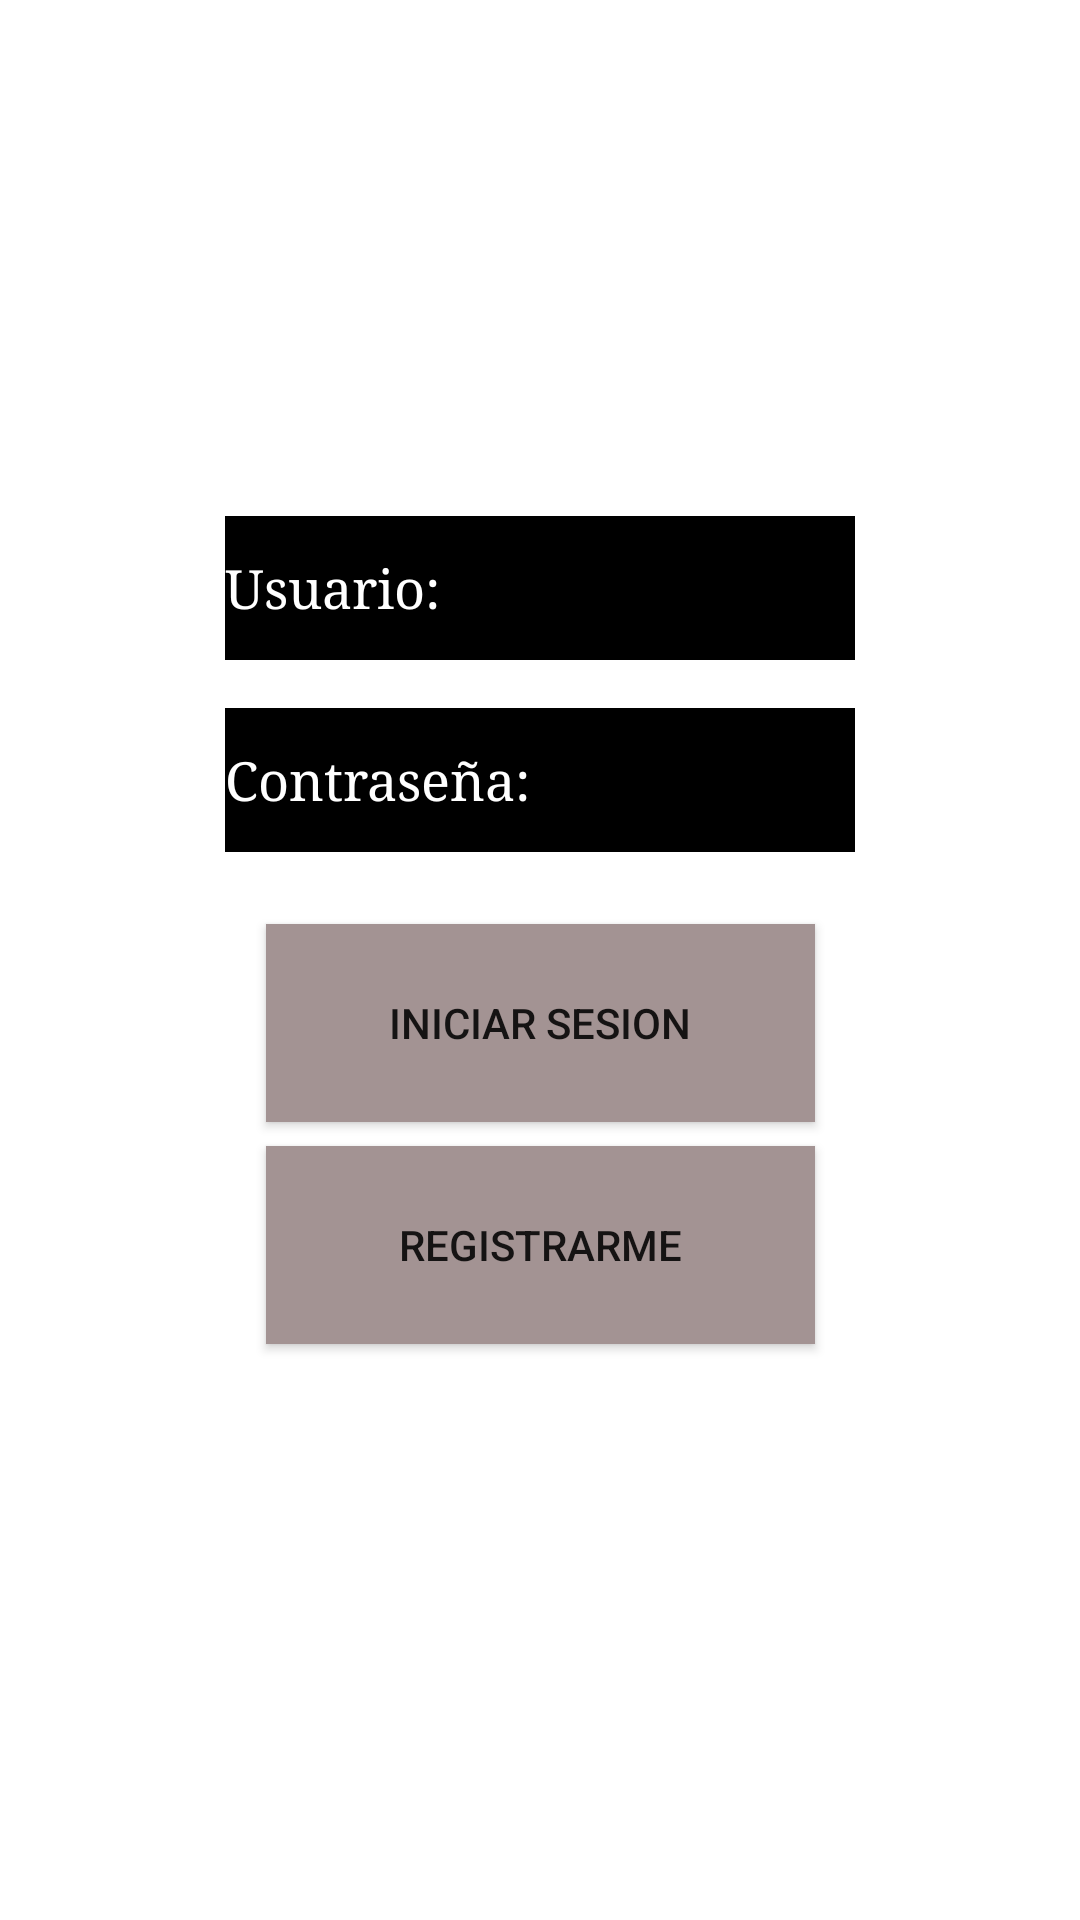

Produce the Android XML layout that renders to this screen, including the resource entries it uses.
<!-- AndroidManifest.xml: application theme Theme.CineApp -->
<!-- res/layout/log_in_activity.xml -->
<?xml version="1.0" encoding="utf-8"?>
<androidx.constraintlayout.widget.ConstraintLayout xmlns:android="http://schemas.android.com/apk/res/android"
    xmlns:app="http://schemas.android.com/apk/res-auto"
    xmlns:tools="http://schemas.android.com/tools"
    android:layout_width="match_parent"
    android:layout_height="match_parent"
    android:background="@drawable/cinebackground"
    tools:context=".LogInActivity">

    <Button
        android:id="@+id/btn_register_login"
        android:layout_width="183dp"
        android:layout_height="66dp"
        android:layout_marginTop="8dp"
        android:background="@color/black"
        android:backgroundTint="#A39393"
        android:scrollbarSize="12dp"
        android:text="Registrarme"
        app:layout_constraintEnd_toEndOf="parent"
        app:layout_constraintStart_toStartOf="parent"
        app:layout_constraintTop_toBottomOf="@+id/btn_iniciarsesion_login"
        tools:ignore="MissingConstraints" />

    <EditText
        android:id="@+id/usuario_login"
        android:layout_width="210dp"
        android:layout_height="48dp"
        android:layout_marginTop="32dp"
        android:autofillHints=""
        android:background="@color/black"
        android:backgroundTint="#000000"
        android:ems="10"
        android:fontFamily="serif"
        android:hint="@string/usuario"
        android:inputType="text"
        android:textColor="#FFFFFF"
        android:textColorHint="#FFFFFF"
        app:layout_constraintEnd_toEndOf="parent"
        app:layout_constraintStart_toStartOf="parent"
        app:layout_constraintTop_toBottomOf="@+id/BUSTOPOLIS"
        tools:ignore="MissingConstraints" />

    <EditText
        android:id="@+id/contra_login"
        android:layout_width="210dp"
        android:layout_height="48dp"
        android:layout_marginTop="16dp"
        android:autofillHints=""
        android:background="@color/black"
        android:backgroundTint="#000000"
        android:ems="10"
        android:fontFamily="serif"
        android:hint="@string/contrase_a"
        android:inputType="textPassword"
        android:textColor="#FFFFFF"
        android:textColorHint="#FFFFFF"
        app:layout_constraintEnd_toEndOf="@+id/usuario_login"
        app:layout_constraintStart_toStartOf="@+id/usuario_login"
        app:layout_constraintTop_toBottomOf="@+id/usuario_login"
        tools:ignore="MissingConstraints" />

    <TextView
        android:id="@+id/BUSTOPOLIS"
        android:layout_width="276dp"
        android:layout_height="60dp"
        android:layout_marginTop="80dp"
        android:fontFamily="serif"
        android:text="@string/bustopolis"
        android:textColor="@color/white"
        android:textSize="44sp"
        app:layout_constraintEnd_toEndOf="parent"
        app:layout_constraintHorizontal_bias="0.498"
        app:layout_constraintStart_toStartOf="parent"
        app:layout_constraintTop_toTopOf="parent"
        tools:ignore="MissingConstraints" />

    <Button
        android:id="@+id/btn_iniciarsesion_login"
        android:layout_width="183dp"
        android:layout_height="66dp"
        android:layout_marginTop="24dp"
        android:background="@color/black"
        android:backgroundTint="#A39393"
        android:scrollbarSize="12dp"
        android:text="INICIAR SESION"
        app:layout_constraintEnd_toEndOf="parent"
        app:layout_constraintStart_toStartOf="parent"
        app:layout_constraintTop_toBottomOf="@+id/contra_login"
        tools:ignore="MissingConstraints" />

    <TextView
        android:id="@+id/error"
        android:layout_width="wrap_content"
        android:layout_height="wrap_content"
        android:layout_marginTop="16dp"
        android:textColor="#FFEA00"
        app:layout_constraintEnd_toEndOf="parent"
        app:layout_constraintStart_toStartOf="parent"
        app:layout_constraintTop_toBottomOf="@+id/btn_register_login" />

    <ImageView
        android:id="@+id/imageView3"
        android:layout_width="128dp"
        android:layout_height="182dp"
        app:layout_constraintBottom_toBottomOf="parent"
        app:layout_constraintEnd_toEndOf="parent"
        app:layout_constraintHorizontal_bias="1.0"
        app:layout_constraintStart_toEndOf="@+id/btn_register_login"
        app:layout_constraintStart_toStartOf="parent"
        app:layout_constraintTop_toTopOf="parent"
        app:srcCompat="@drawable/palomitas" />

    <ImageView
        android:id="@+id/imageView5"
        android:layout_width="128dp"
        android:layout_height="182dp"
        app:layout_constraintBottom_toBottomOf="parent"
        app:layout_constraintEnd_toStartOf="@+id/btn_register_login"
        app:layout_constraintStart_toStartOf="parent"
        app:layout_constraintTop_toTopOf="parent"
        app:srcCompat="@drawable/palomitas" />
</androidx.constraintlayout.widget.ConstraintLayout>
<!-- resources referenced by this layout -->
<resources>
  <color name="black">#FF000000</color>
  <color name="white">#FFFFFFFF</color>
  <string name="bustopolis">BUSTOPOLIS</string>
  <string name="contrase_a">Contraseña:</string>
  <string name="usuario">Usuario:</string>
  <style name="Theme.CineApp" parent="Theme.MaterialComponents.DayNight.DarkActionBar">
          
          <item name="colorPrimary">#332B3C</item>
          <item name="colorPrimaryVariant">#18093C</item>
          <item name="colorOnPrimary">@color/white</item>
          
          <item name="colorSecondary">@color/teal_200</item>
          <item name="colorSecondaryVariant">@color/teal_700</item>
          <item name="colorOnSecondary">@color/black</item>
          
          <item name="android:statusBarColor">?attr/colorPrimaryVariant</item>
          
  
      </style>
  <color name="teal_200">#FF03DAC5</color>
  <color name="teal_700">#FF018786</color>
</resources>
